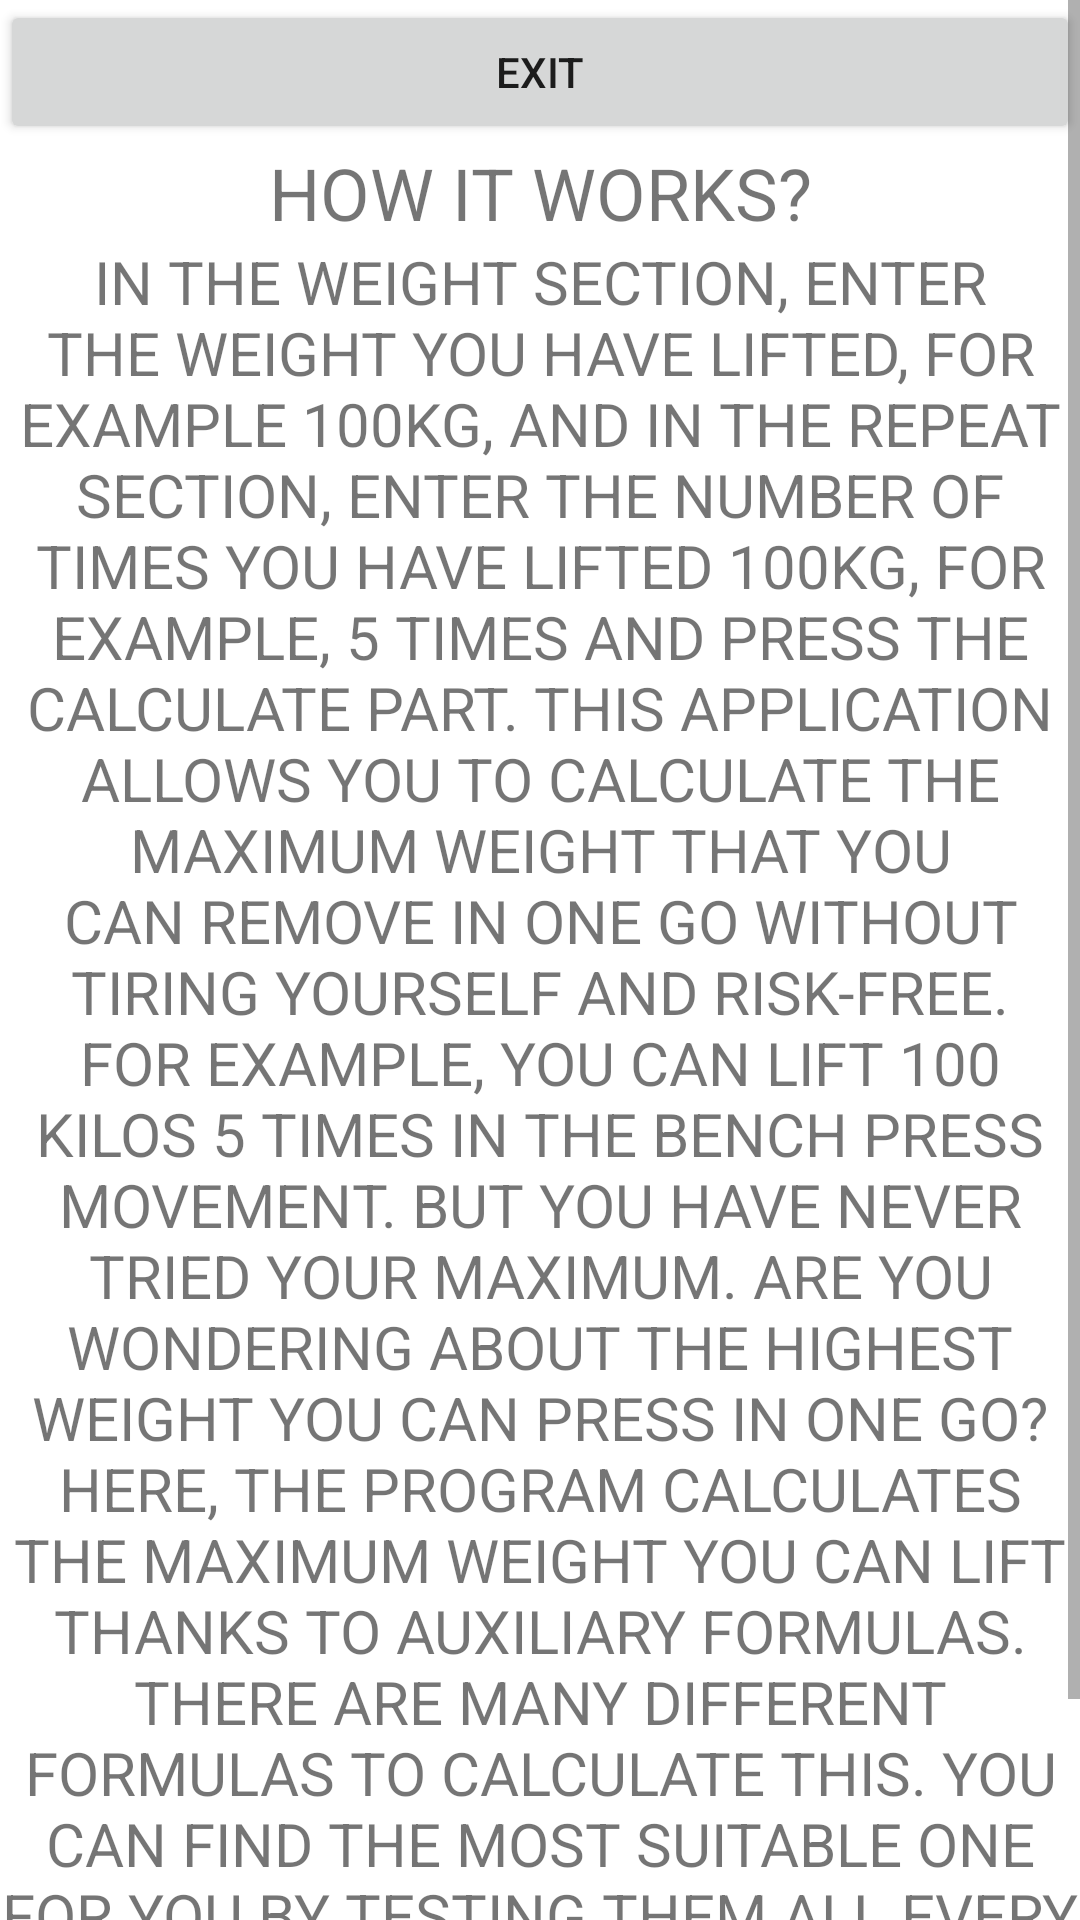

Write the Android layout XML for this screen, with the resource values it uses.
<!-- AndroidManifest.xml: application theme Theme.QuickRMPremium -->
<!-- res/layout/activity_main_activity2_how.xml -->
<?xml version="1.0" encoding="utf-8"?>
<androidx.constraintlayout.widget.ConstraintLayout xmlns:android="http://schemas.android.com/apk/res/android"
    xmlns:app="http://schemas.android.com/apk/res-auto"
    xmlns:tools="http://schemas.android.com/tools"
    android:layout_width="match_parent"
    android:layout_height="match_parent"
    tools:context=".MainActivity2_how">

    <ScrollView
        android:layout_width="match_parent"
        android:layout_height="match_parent">

        <LinearLayout
            android:layout_width="match_parent"
            android:layout_height="wrap_content"
            android:orientation="vertical" >

            <Button
                android:id="@+id/btn_hesapla_cikis"
                android:layout_width="match_parent"
                android:layout_height="wrap_content"
                android:text="@string/exit" />

            <TextView
                android:id="@+id/textView2"
                android:layout_width="match_parent"
                android:layout_height="wrap_content"
                android:text="@string/nasilcalisir"
                android:textAlignment="center"
                android:textAllCaps="true"
                android:textSize="24sp" />

            <TextView
                android:id="@+id/textView19"
                android:layout_width="match_parent"
                android:layout_height="wrap_content"
                android:text="@string/aciklamaasil"
                android:textAlignment="center"
                android:textAllCaps="true"
                android:textSize="20sp" />

            <Button
                android:id="@+id/btn_hesapla_wiki"
                android:layout_width="match_parent"
                android:layout_height="wrap_content"
                android:text="@string/wikiyegit" />
        </LinearLayout>
    </ScrollView>
</androidx.constraintlayout.widget.ConstraintLayout>
<!-- resources referenced by this layout -->
<resources>
  <string name="aciklamaasil">In the weight section, enter the weight you have lifted, for example 100kg, and in the repeat section, enter the number of times you have lifted 100kg, for example, 5 times and press the calculate part. This application allows you to calculate the maximum weight that you can remove in one go without tiring yourself and risk-free. For example, you can lift 100 kilos 5 times in the Bench Press movement. But you have never tried your maximum. Are you wondering about the highest weight you can press in one go? Here, the program calculates the maximum weight you can lift thanks to auxiliary formulas. There are many different formulas to calculate this. You can find the most suitable one for you by testing them all.Every formula is valid for every move.</string>
  <string name="exit">exit</string>
  <string name="nasilcalisir">how it works?</string>
  <string name="wikiyegit">go to wiki</string>
  <style name="Theme.QuickRMPremium" parent="Theme.MaterialComponents.DayNight.DarkActionBar">
          
          <item name="colorPrimary">@color/black</item>
          <item name="colorPrimaryVariant">@color/black</item>
          <item name="colorOnPrimary">#00FFE2</item>
          
          <item name="colorSecondary">@color/teal_200</item>
          <item name="colorSecondaryVariant">@color/teal_700</item>
          <item name="colorOnSecondary">@color/black</item>
          
          <item name="android:statusBarColor" tools:targetApi="l">?attr/colorPrimaryVariant</item>
          
  
      </style>
  <color name="black">#FF000000</color>
  <color name="teal_200">#FF03DAC5</color>
  <color name="teal_700">#FF018786</color>
</resources>
